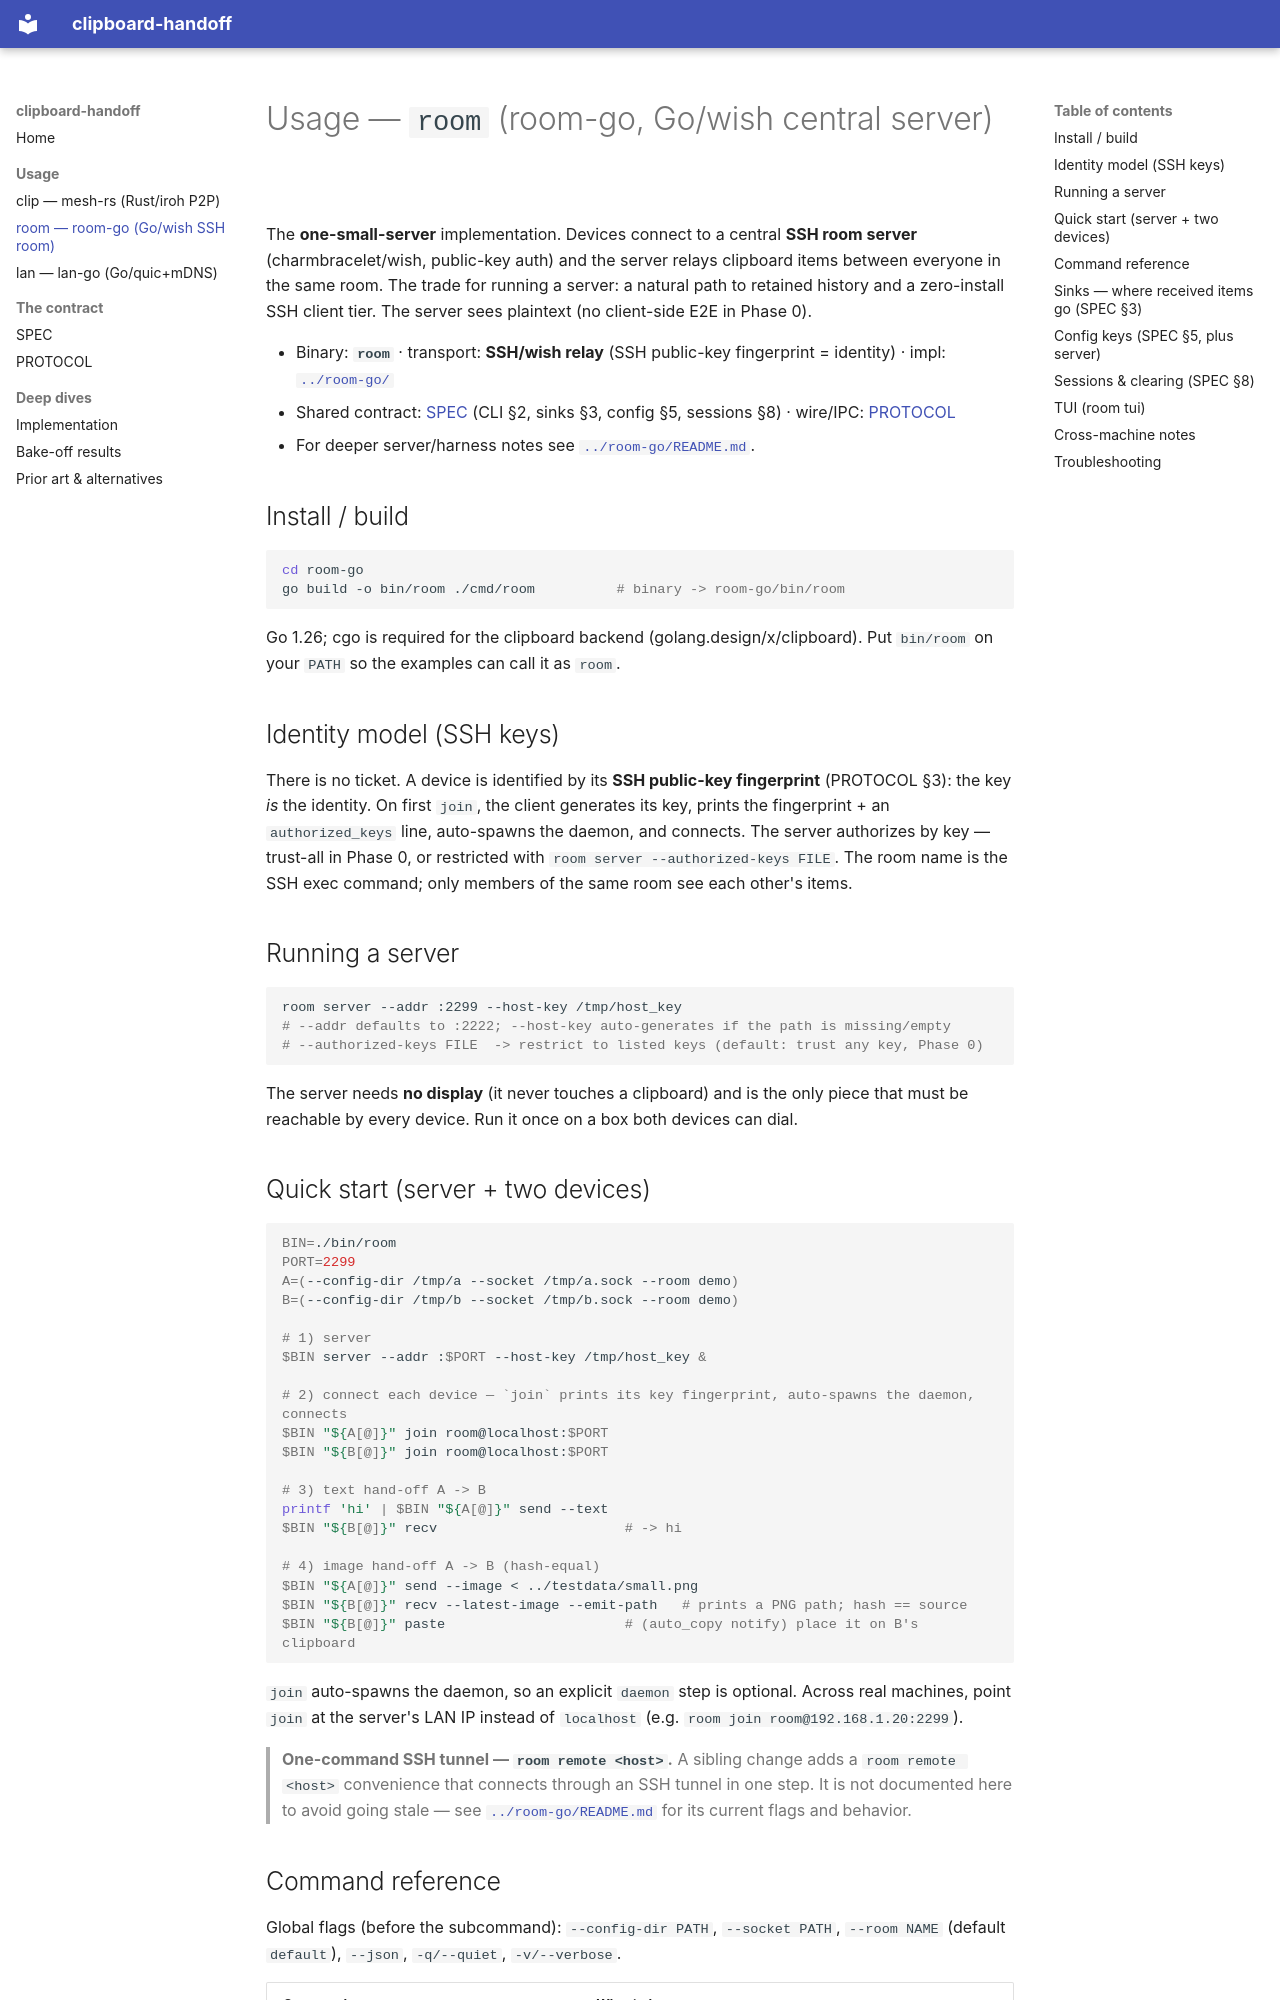

repository: daviddwlee84/clipboard-handoff · page: usage-room-go/index.html · generator: mkdocs

# Usage — `room` (room-go, Go/wish central server)

The **one-small-server** implementation. Devices connect to a central **SSH room server**
(charmbracelet/wish, public-key auth) and the server relays clipboard items between everyone in the
same room. The trade for running a server: a natural path to retained history and a zero-install SSH
client tier. The server sees plaintext (no client-side E2E in Phase 0).

- Binary: **`room`** · transport: **SSH/wish relay** (SSH public-key fingerprint = identity) ·
  impl: [`../room-go/`](https://github.com/daviddwlee84/clipboard-handoff/tree/main/room-go/)
- Shared contract: [SPEC](SPEC.md) (CLI §2, sinks §3, config §5, sessions §8) · wire/IPC: [PROTOCOL](PROTOCOL.md)
- For deeper server/harness notes see [`../room-go/README.md`](https://github.com/daviddwlee84/clipboard-handoff/blob/main/room-go/README.md).

## Install / build

```sh
cd room-go
go build -o bin/room ./cmd/room          # binary -> room-go/bin/room
```

Go 1.26; cgo is required for the clipboard backend (golang.design/x/clipboard). Put `bin/room` on your
`PATH` so the examples can call it as `room`.

## Identity model (SSH keys)

There is no ticket. A device is identified by its **SSH public-key fingerprint** (PROTOCOL §3): the
key *is* the identity. On first `join`, the client generates its key, prints the fingerprint + an
`authorized_keys` line, auto-spawns the daemon, and connects. The server authorizes by key — trust-all
in Phase 0, or restricted with `room server --authorized-keys FILE`. The room name is the SSH exec
command; only members of the same room see each other's items.

## Running a server

```sh
room server --addr :2299 --host-key /tmp/host_key
# --addr defaults to :2222; --host-key auto-generates if the path is missing/empty
# --authorized-keys FILE  -> restrict to listed keys (default: trust any key, Phase 0)
```

The server needs **no display** (it never touches a clipboard) and is the only piece that must be
reachable by every device. Run it once on a box both devices can dial.

## Quick start (server + two devices)

```sh
BIN=./bin/room
PORT=2299
A=(--config-dir /tmp/a --socket /tmp/a.sock --room demo)
B=(--config-dir /tmp/b --socket /tmp/b.sock --room demo)

# 1) server
$BIN server --addr :$PORT --host-key /tmp/host_key &

# 2) connect each device — `join` prints its key fingerprint, auto-spawns the daemon, connects
$BIN "${A[@]}" join room@localhost:$PORT
$BIN "${B[@]}" join room@localhost:$PORT

# 3) text hand-off A -> B
printf 'hi' | $BIN "${A[@]}" send --text
$BIN "${B[@]}" recv                       # -> hi

# 4) image hand-off A -> B (hash-equal)
$BIN "${A[@]}" send --image < ../testdata/small.png
$BIN "${B[@]}" recv --latest-image --emit-path   # prints a PNG path; hash == source
$BIN "${B[@]}" paste                      # (auto_copy notify) place it on B's clipboard
```

`join` auto-spawns the daemon, so an explicit `daemon` step is optional. Across real machines, point
`join` at the server's LAN IP instead of `localhost` (e.g. `room join room@192.168.1.20:2299`).

> **One-command SSH tunnel — `room remote <host>`.** A sibling change adds a `room remote <host>`
> convenience that connects through an SSH tunnel in one step. It is not documented here to avoid
> going stale — see [`../room-go/README.md`](https://github.com/daviddwlee84/clipboard-handoff/blob/main/room-go/README.md) for its current flags and behavior.
